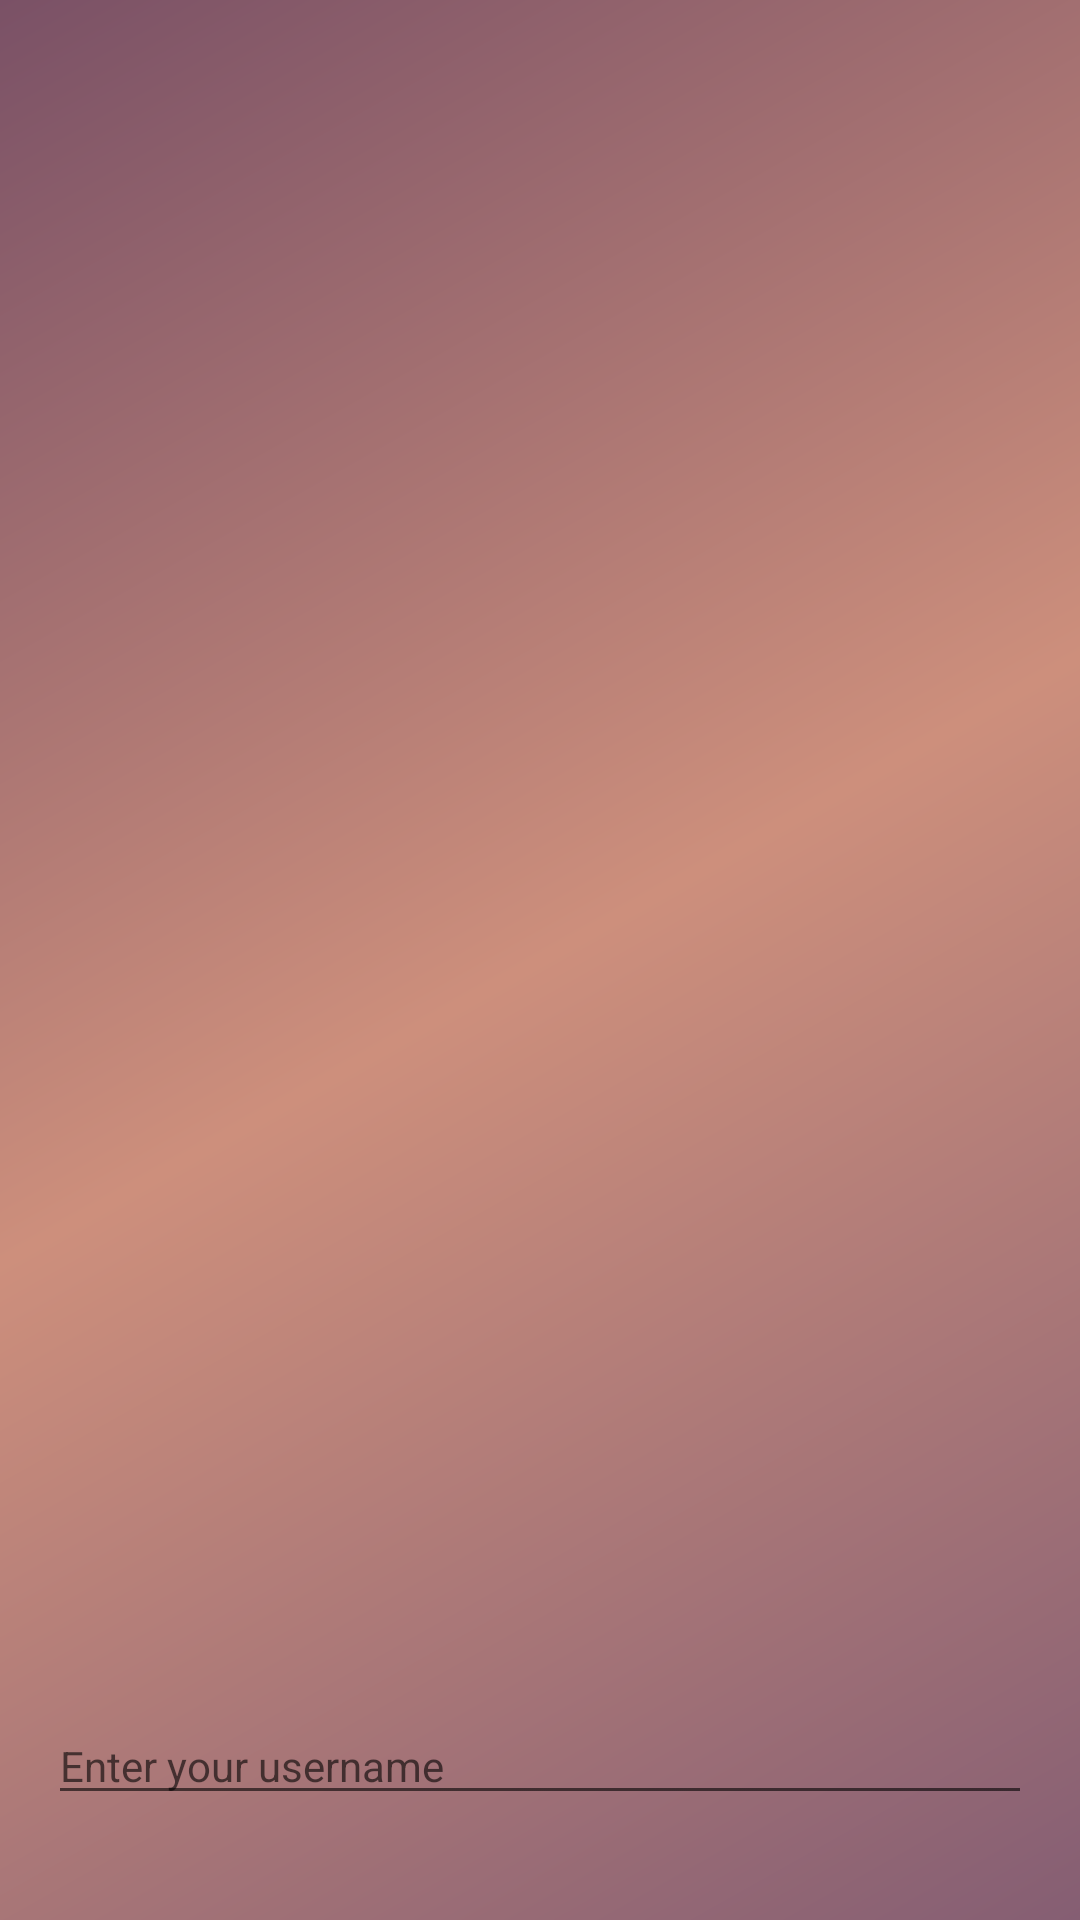

Android layout source for this screen:
<!-- AndroidManifest.xml: application theme Theme.NotesApp -->
<!-- res/layout/nav_header_main.xml -->
<?xml version="1.0" encoding="utf-8"?>
<LinearLayout xmlns:android="http://schemas.android.com/apk/res/android"
    xmlns:app="http://schemas.android.com/apk/res-auto"
    xmlns:tools="http://schemas.android.com/tools"
    android:layout_width="match_parent"
    android:layout_height="wrap_content"
    android:background="@drawable/side_nav_bar"
    android:gravity="bottom"
    android:orientation="vertical"
    android:padding="@dimen/universal_margin">

    <androidx.appcompat.widget.AppCompatImageView
        android:id="@+id/imageView"
        android:layout_width="72dp"
        android:layout_height="72dp"
        android:layout_marginTop="32dp"
        android:contentDescription="@string/user_avatar"
        app:srcCompat="@drawable/ic_avatar" />

    <com.google.android.material.textfield.TextInputEditText
        android:layout_width="match_parent"
        android:layout_height="wrap_content"
        android:hint="@string/enter_your_username"
        android:textAppearance="@style/TextAppearance.AppCompat.Body1" />

    <com.google.android.material.textview.MaterialTextView
        android:id="@+id/drawer_date_display"
        android:layout_width="wrap_content"
        android:layout_height="wrap_content"
        android:layout_marginStart="2dp"
        android:textStyle="bold"
        tools:text="2220.12.12" />

</LinearLayout>
<!-- resources referenced by this layout -->
<resources>
  <dimen name="universal_margin">16dp</dimen>
  <!-- drawable side_nav_bar (drawable) -->
  <shape xmlns:android="http://schemas.android.com/apk/res/android"
      android:shape="rectangle">
      <gradient
          android:angle="135"
          android:centerColor="@color/peachy"
          android:endColor="@color/primary_color"
          android:startColor="@color/primary_variant_color"
          android:type="linear" />
  </shape>
  <string name="enter_your_username">Enter your username</string>
  <string name="user_avatar">user avatar</string>
  <style name="Theme.NotesApp" parent="Theme.MaterialComponents.DayNight.NoActionBar">
          
          <item name="colorPrimary">@color/primary_color</item>
          <item name="colorPrimaryVariant">@color/primary_variant_color</item>
          <item name="colorOnPrimary">@color/white</item>
          
          <item name="colorSecondary">@color/peachy</item>
          <item name="colorSecondaryVariant">@color/peachy</item>
          <item name="colorOnSecondary">@color/black</item>
          
          <item name="android:statusBarColor" tools:targetApi="l">?attr/colorPrimaryVariant</item>
          
      </style>
  <color name="peachy">#CD8F7C</color>
  <color name="primary_color">#7A5166</color>
  <color name="primary_variant_color">#855E73</color>
  <color name="white">#FFFFFFFF</color>
  <color name="black">#FF000000</color>
</resources>
